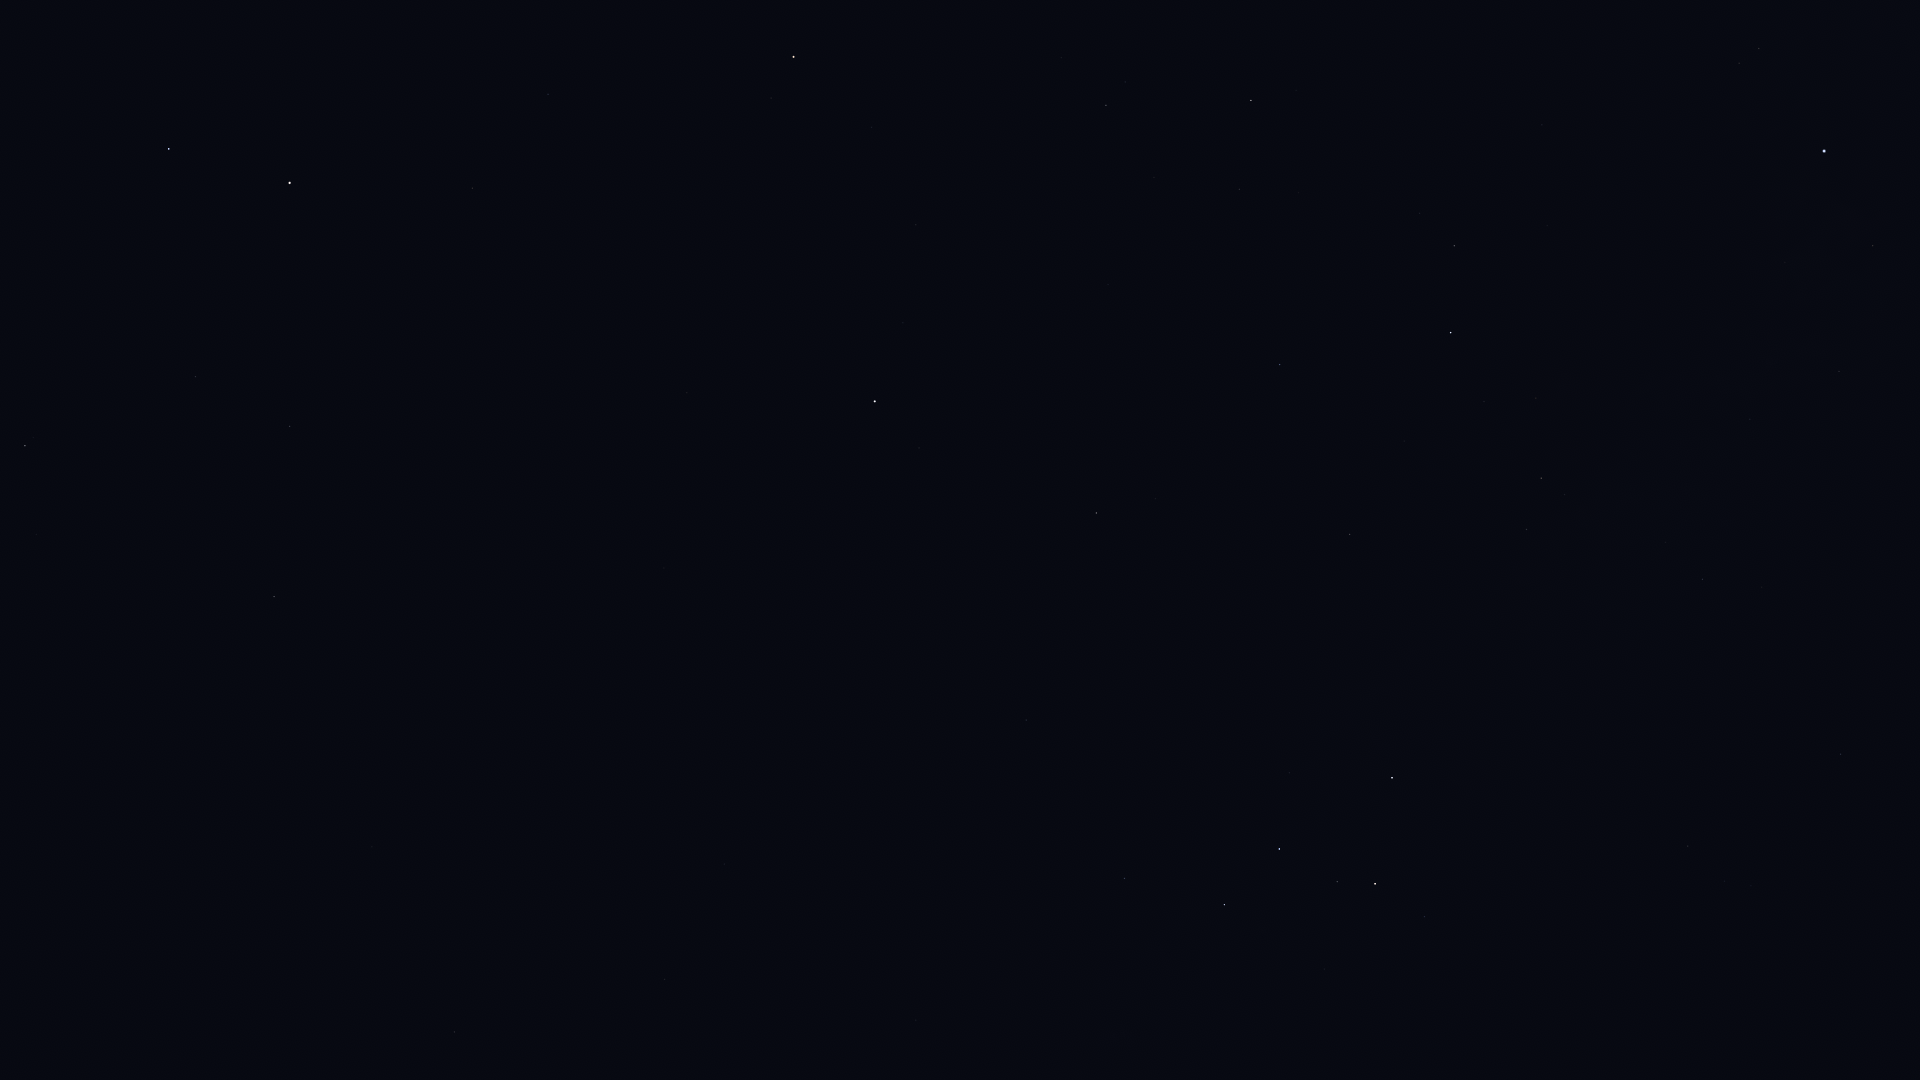

Data behind this chart, as committed beside it:
Star_ID, Name, X, Y
746, Caph, 1392, 778
2920, Fulu, 1425, 917
3179, Schedar, 1375, 884
3821, Achird, 1337, 882
107418, Castula, 1301, 874
6686, Ruchbah, 1224, 905
8886, Segin, 1125, 878
13192, Nushagak, 960, 758
16228, HIP 16228, 916, 1020
17959, HIP 17959, 861, 778
18505, HIP 18505, 841, 954
22783, HIP 22783, 724, 864
24003, Mago, 717, 787
25110, HIP 25110, 777, 593
30060, HIP 30060, 463, 909
33449, HIP 33449, 372, 847
36145, HIP 36145, 145, 909
40687, Násti, 302, 620
41704, Muscida, 274, 597
53910, Merak, 169, 149
54061, Dubhe, 290, 183
56211, Giausar, 472, 188
57820, Aniara, 261, 16
58952, Tonatiuh, 642, 226
61177, Funi, 624, 165
61281, HIP 61281, 548, 94
62423, Tianyi, 520, 27
72607, Kochab, 793, 57
73136, Baekdu, 806, 71
85822, Yildun, 903, 323
86614, Dziban, 1061, 58
94376, Altais, 1251, 100
96100, Alsafi, 1237, 157
102098, Deneb, 1824, 151
105199, Alderamin, 1451, 333
106032, Alfirk, 1280, 364
107136, Azelfafage, 1707, 400
108917, Kurhah, 1404, 441
109492, HIP 109492, 1541, 478
110538, HIP 110538, 1666, 542
110609, HIP 110609, 1726, 559
111022, HIP 111022, 1762, 587
111104, HIP 111104, 1866, 617
111169, HIP 111169, 1702, 579
112724, HIP 112724, 1350, 534
116076, Veritate, 1850, 907
116727, Errai, 1096, 513
